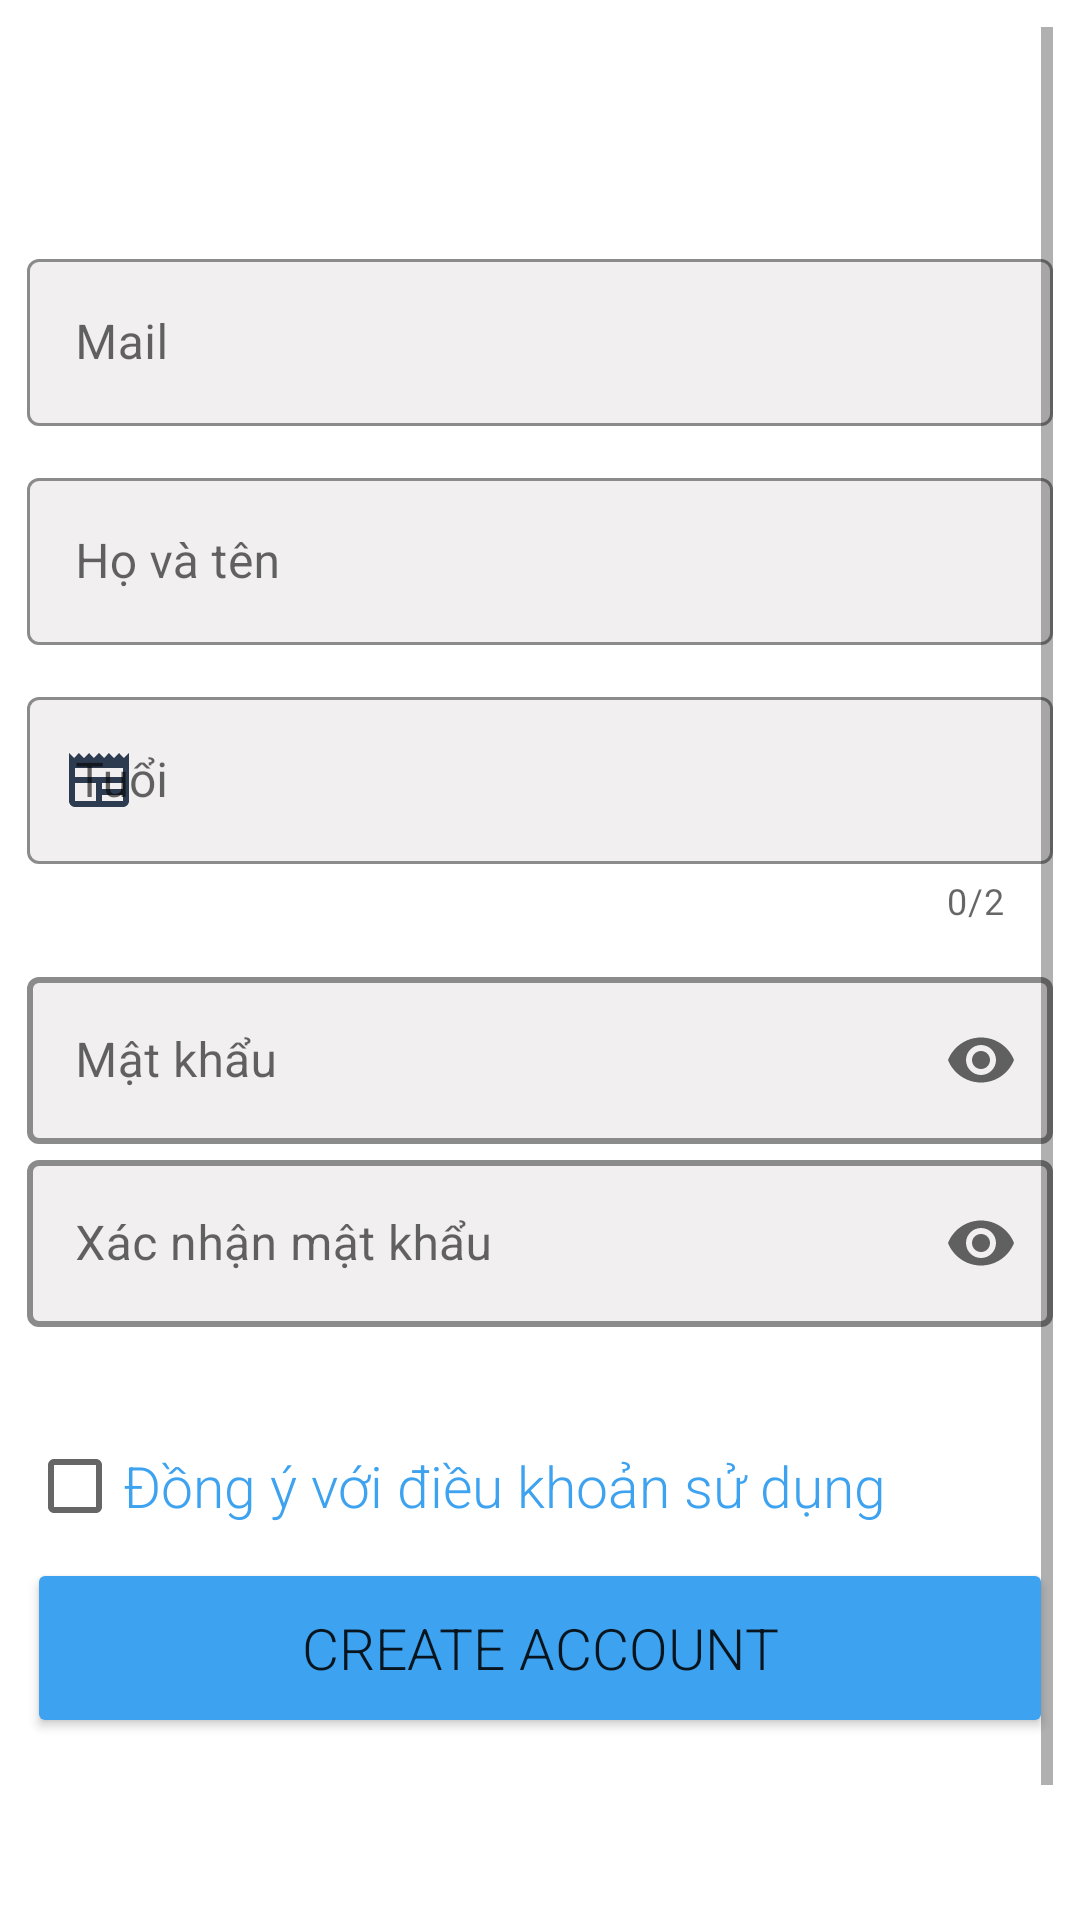

Here is an Android app screen rendered from its layout file. Give the layout XML and the strings, colors and styles it references.
<!-- AndroidManifest.xml: application theme Theme.ProTeam5 -->
<!-- res/layout/fragment_frag_register.xml -->
<?xml version="1.0" encoding="utf-8"?>
<ScrollView xmlns:android="http://schemas.android.com/apk/res/android"
    xmlns:tools="http://schemas.android.com/tools"
    android:layout_width="match_parent"
    android:layout_height="wrap_content"
    xmlns:app="http://schemas.android.com/apk/res-auto"
    android:padding="9dp"
    android:background="@color/white"
    tools:context=".Tab_Apps.Tab_ProTeam5.Frag_Register">
    <LinearLayout
        android:layout_marginTop="60dp"
        android:layout_width="match_parent"
        android:layout_height="wrap_content"
        android:orientation="vertical"
        >
        <com.google.android.material.textfield.TextInputLayout
            android:id="@+id/til_create_Gmail"
            android:layout_width="match_parent"
            android:layout_height="match_parent"
            android:layout_marginTop="12dp"
            app:boxBackgroundMode="outline"
            app:boxStrokeColor="#3da2ef"
            app:hintTextColor="#3da2ef"
            app:boxBackgroundColor="#F1EFEF"
            app:endIconMode="clear_text"
            app:placeholderText="abc@gmail.com"
            style="@style/Widget.MaterialComponents.TextInputLayout.OutlinedBox"
            app:startIconDrawable="@drawable/ic_email"
            app:startIconTint="@color/purple_500">

            <com.google.android.material.textfield.TextInputEditText
                android:layout_width="match_parent"
                android:layout_height="wrap_content"
                android:hint="Mail"
                android:shadowColor="#F7EFEF" />
        </com.google.android.material.textfield.TextInputLayout>
        <com.google.android.material.textfield.TextInputLayout
            android:id="@+id/til_create_name"
            android:layout_width="match_parent"
            android:layout_height="match_parent"
            android:layout_marginTop="12dp"
            app:boxBackgroundMode="outline"
            app:boxStrokeColor="#3da2ef"
            app:hintTextColor="#3da2ef"
            app:boxBackgroundColor="#F1EFEF"
            app:endIconMode="clear_text"
            app:placeholderText="Nguyễn Văn A"
            style="@style/Widget.MaterialComponents.TextInputLayout.OutlinedBox"
            app:startIconDrawable="@drawable/ic_email"
            app:startIconTint="@color/purple_500">

            <com.google.android.material.textfield.TextInputEditText
                android:layout_width="match_parent"
                android:layout_height="wrap_content"
                android:hint="Họ và tên"
                android:shadowColor="#F7EFEF" />
        </com.google.android.material.textfield.TextInputLayout>
        <com.google.android.material.textfield.TextInputLayout
            android:id="@+id/til_create_age"
            android:layout_width="match_parent"
            android:layout_height="match_parent"
            app:counterEnabled="true"
            app:counterMaxLength="2"
            android:layout_marginTop="12dp"
            app:boxBackgroundMode="outline"
            app:boxStrokeColor="#3da2ef"
            app:hintTextColor="#3da2ef"
            app:boxBackgroundColor="#F1EFEF"
            app:endIconMode="clear_text"
            app:placeholderText="22"
            style="@style/Widget.MaterialComponents.TextInputLayout.OutlinedBox"
            app:startIconDrawable="@drawable/ic_tintuc"
            app:startIconTint="@color/purple_500">

            <com.google.android.material.textfield.TextInputEditText
                android:layout_width="match_parent"
                android:layout_height="wrap_content"
                android:hint="Tuổi"
                android:inputType="number"
                android:shadowColor="#F7EFEF" />
        </com.google.android.material.textfield.TextInputLayout>


        <com.google.android.material.textfield.TextInputLayout
            android:id="@+id/til_create_pass"
            android:layout_width="match_parent"
            android:layout_height="match_parent"
            android:layout_marginTop="12dp"
            android:scrollbarSize="12dp"
            app:boxBackgroundColor="#F1EFEF"
            app:boxBackgroundMode="outline"
            app:boxStrokeColor="#3da2ef"
            app:hintTextColor="#3da2ef"
            app:boxStrokeWidth="2dp"
            app:endIconMode="password_toggle"
            style="@style/Widget.MaterialComponents.TextInputLayout.OutlinedBox"
            app:placeholderText="******"
            app:startIconDrawable="@drawable/ic_password"
            app:startIconTint="@color/purple_500">

            <com.google.android.material.textfield.TextInputEditText
                android:layout_width="match_parent"
                android:layout_height="wrap_content"
                android:hint="Mật khẩu"
                android:inputType="textPassword" />
        </com.google.android.material.textfield.TextInputLayout>


        <com.google.android.material.textfield.TextInputLayout
            android:id="@+id/til_create_pass2"
            android:layout_width="match_parent"
            android:layout_height="match_parent"
            android:scrollbarSize="12dp"
            app:boxBackgroundColor="#F1EFEF"
            app:boxBackgroundMode="outline"
            app:boxStrokeColor="#3da2ef"
            app:hintTextColor="#3da2ef"
            app:boxStrokeWidth="2dp"
            app:endIconMode="password_toggle"
            style="@style/Widget.MaterialComponents.TextInputLayout.OutlinedBox"
            app:placeholderText="******"
            app:startIconDrawable="@drawable/ic_password"
            app:startIconTint="@color/purple_500">

            <com.google.android.material.textfield.TextInputEditText
                android:layout_width="match_parent"
                android:layout_height="wrap_content"
                android:hint="Xác nhận mật khẩu"
                android:inputType="textPassword" />
        </com.google.android.material.textfield.TextInputLayout>

        <TextView
            android:id="@+id/tv_error"
            android:paddingTop="10dp"
            android:layout_width="match_parent"
            android:layout_height="wrap_content"
            android:textColor="#FC0101" />

        <CheckBox
            android:id="@+id/chk_yes"
            android:layout_width="wrap_content"
            android:layout_height="wrap_content"
            android:text="Đồng ý với điều khoản sử dụng"
            android:textSize="19dp"
            android:textColor="#3da2ef"
            android:fontFamily="sans-serif-light"/>

        <Button
            android:id="@+id/btn_createMember"
            android:layout_width="match_parent"
            android:layout_height="60dp"
            android:backgroundTint="#3da2ef"
            android:fontFamily="sans-serif-light"
            android:layout_marginBottom="100dp"
            android:text="create account"
            android:textSize="19dp" />

    </LinearLayout>

</ScrollView>
<!-- resources referenced by this layout -->
<resources>
  <color name="purple_500">#E8192940</color>
  <color name="white">#FFFFFFFF</color>
  <!-- drawable ic_tintuc (drawable) -->
  <vector android:height="24dp" android:tint="#FFFEFE"
      android:viewportHeight="24" android:viewportWidth="24"
      android:width="24dp" xmlns:android="http://schemas.android.com/apk/res/android">
      <path android:fillColor="@android:color/white" android:pathData="M22,3l-1.67,1.67L18.67,3L17,4.67L15.33,3l-1.66,1.67L12,3l-1.67,1.67L8.67,3L7,4.67L5.33,3L3.67,4.67L2,3v16c0,1.1 0.9,2 2,2l16,0c1.1,0 2,-0.9 2,-2V3zM11,19H4v-6h7V19zM20,19h-7v-2h7V19zM20,15h-7v-2h7V15zM20,11H4V8h16V11z"/>
  </vector>
  <style name="Theme.ProTeam5" parent="Theme.MaterialComponents.DayNight.DarkActionBar">
          
          <item name="colorPrimary">@color/purple_500</item>
          <item name="colorPrimaryVariant">@color/purple_700</item>
          <item name="colorOnPrimary">@color/white</item>
          
          <item name="colorSecondary">@color/teal_200</item>
          <item name="colorSecondaryVariant">@color/teal_700</item>
          <item name="colorOnSecondary">@color/black</item>
          
          <item name="android:statusBarColor" tools:targetApi="l">?attr/colorPrimaryVariant</item>
          <item name="popupMenuBackground">@drawable/boder_light</item>
  
          
      </style>
  <color name="purple_700">#E8192940</color>
  <color name="teal_200">#03A9F4</color>
  <color name="teal_700">#00BCD4</color>
  <color name="black">#FF000000</color>
  <!-- drawable boder_light (drawable) -->
  <?xml version="1.0" encoding="utf-8"?>
  <shape xmlns:android="http://schemas.android.com/apk/res/android" android:shape="rectangle">
  
      <gradient android:startColor="#4491ff" android:endColor="#72dffd" android:type="linear"/>
      <corners android:radius="0dp"></corners>
          <stroke android:color="#aedbf0"
              android:width="0dp"/>
  </shape>
</resources>
